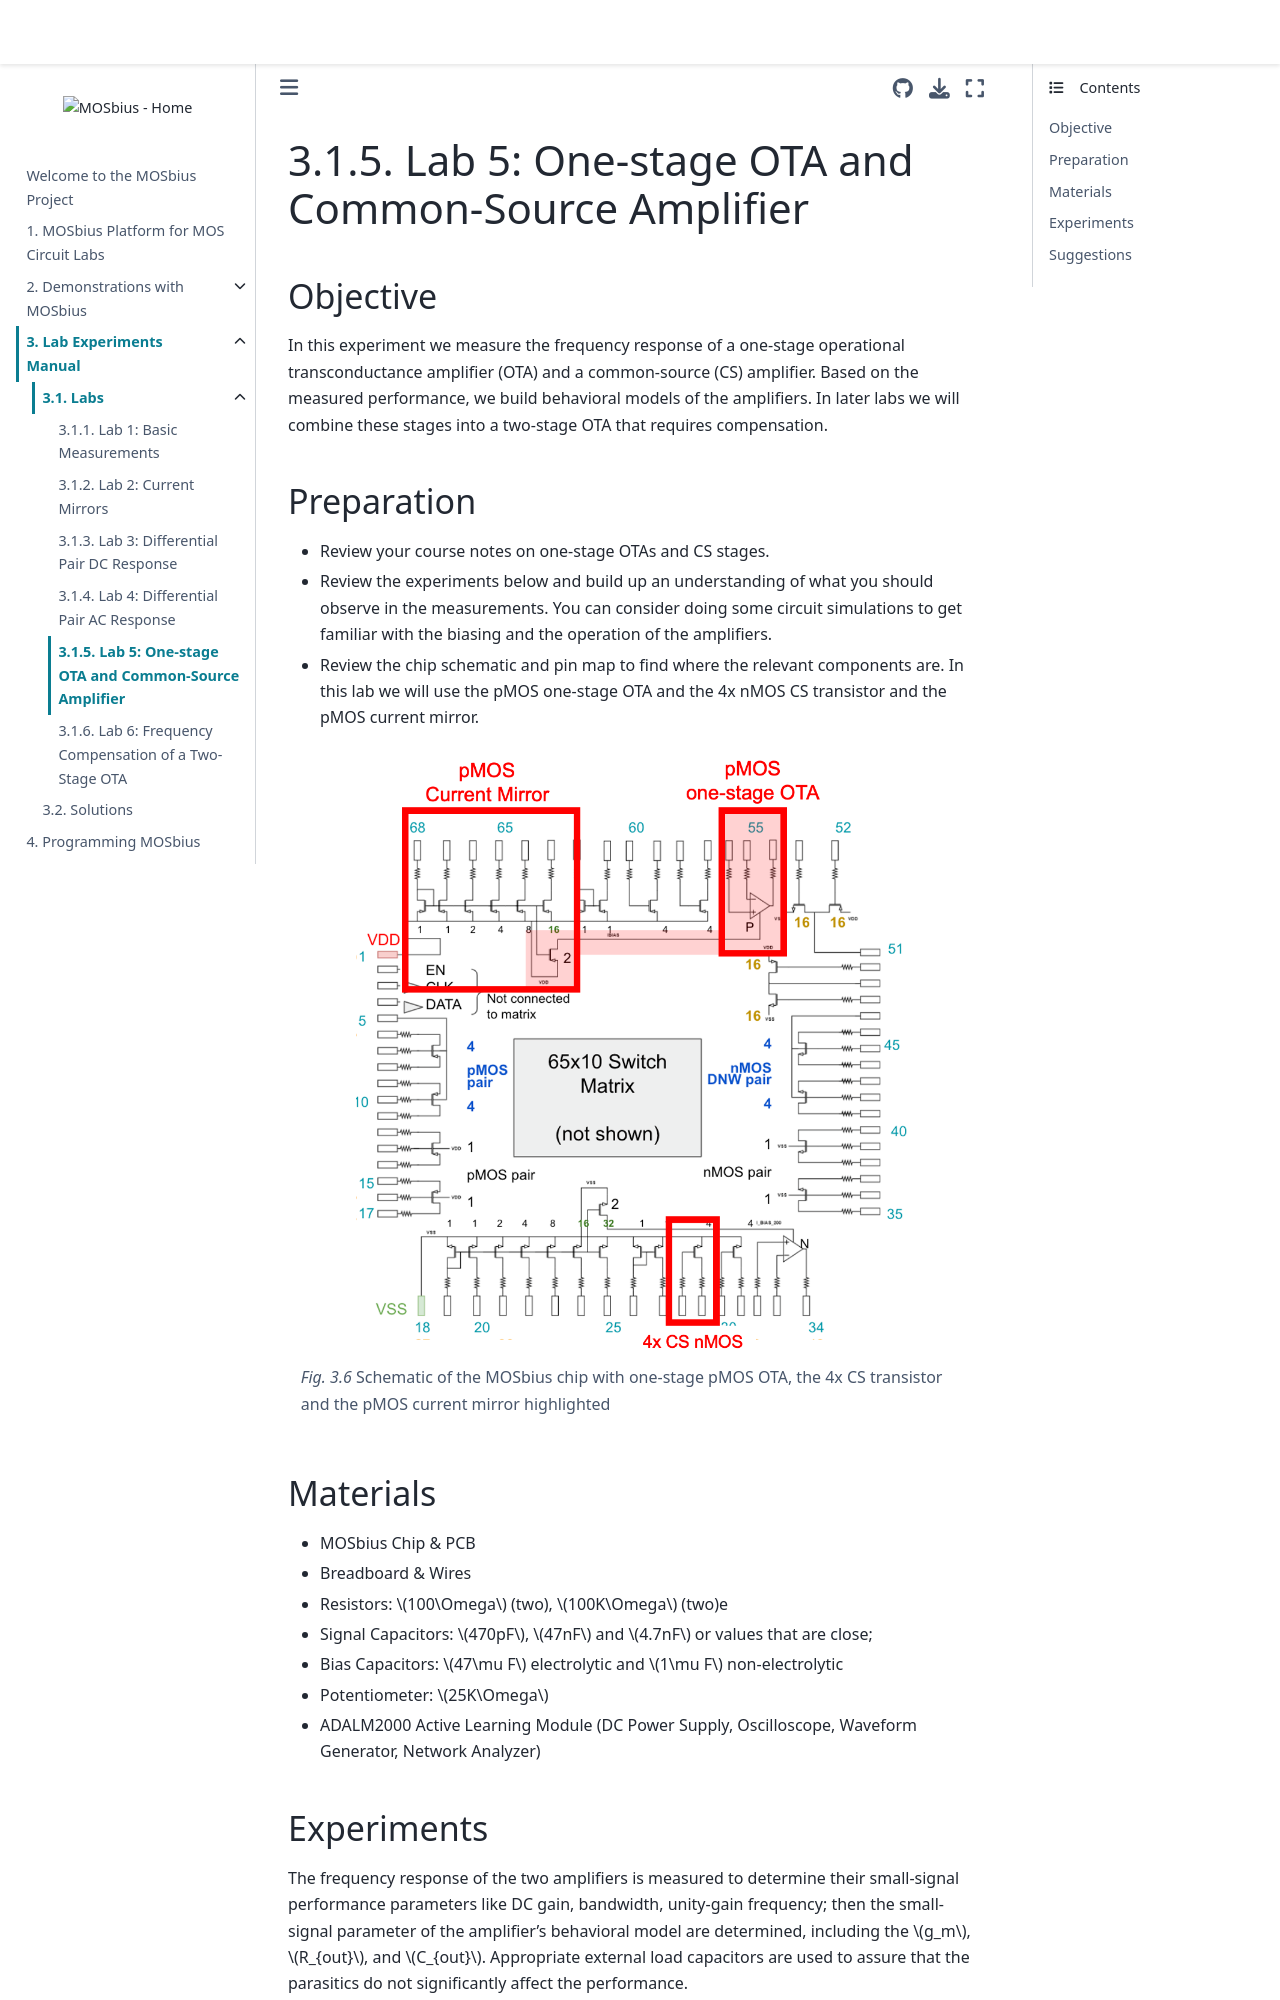

repository: peterkinget/MOSbiusBook · page: 3a_experiments/Lab_5_simple_OTA_and_CS/simple_OTA_CS_PK.html · generator: jekyll

# Lab 5: One-stage OTA and Common-Source Amplifier

 
## Objective
In this experiment we measure the frequency response of a one-stage operational transconductance amplifier (OTA) and a common-source (CS) amplifier. Based on the measured performance, we build behavioral models of the amplifiers. In later labs we will combine these stages into a two-stage OTA that requires compensation. 

## Preparation
* Review your course notes on one-stage OTAs and CS stages. 
* Review the experiments below and build up an understanding of what you should observe in the measurements. You can consider doing some circuit simulations to get familiar with the biasing and the operation of the amplifiers.  
* Review the chip schematic and pin map to find where the relevant components are. In this lab we will use the pMOS one-stage OTA and the 4x nMOS CS transistor and the pMOS current mirror. 

```{figure} img/mosbius_OTA_CS.png
:height: 600px
Schematic of the MOSbius chip with one-stage pMOS OTA, the 4x CS transistor and the pMOS current mirror highlighted 
```

## Materials
* MOSbius Chip & PCB
* Breadboard & Wires
* Resistors: $100\Omega$ (two), $100K\Omega$ (two)e
* Signal Capacitors: $470pF$, $47nF$ and $4.7nF$ or values that are close; 
* Bias Capacitors: $47\mu F$ electrolytic and $1\mu F$ non-electrolytic
* Potentiometer: $25K\Omega$
* ADALM2000 Active Learning Module (DC Power Supply, Oscilloscope, Waveform Generator, Network Analyzer)


## Experiments

The frequency response of the two amplifiers is measured to determine their small-signal performance parameters like DC gain, bandwidth, unity-gain frequency; then the small-signal parameter of the amplifier's behavioral model are determined, including the $g_m$, $R_{out}$, and $C_{out}$. Appropriate external load capacitors are used to assure that the parasitics do not significantly affect the performance. 

### Single-Stage pMOS OTA
